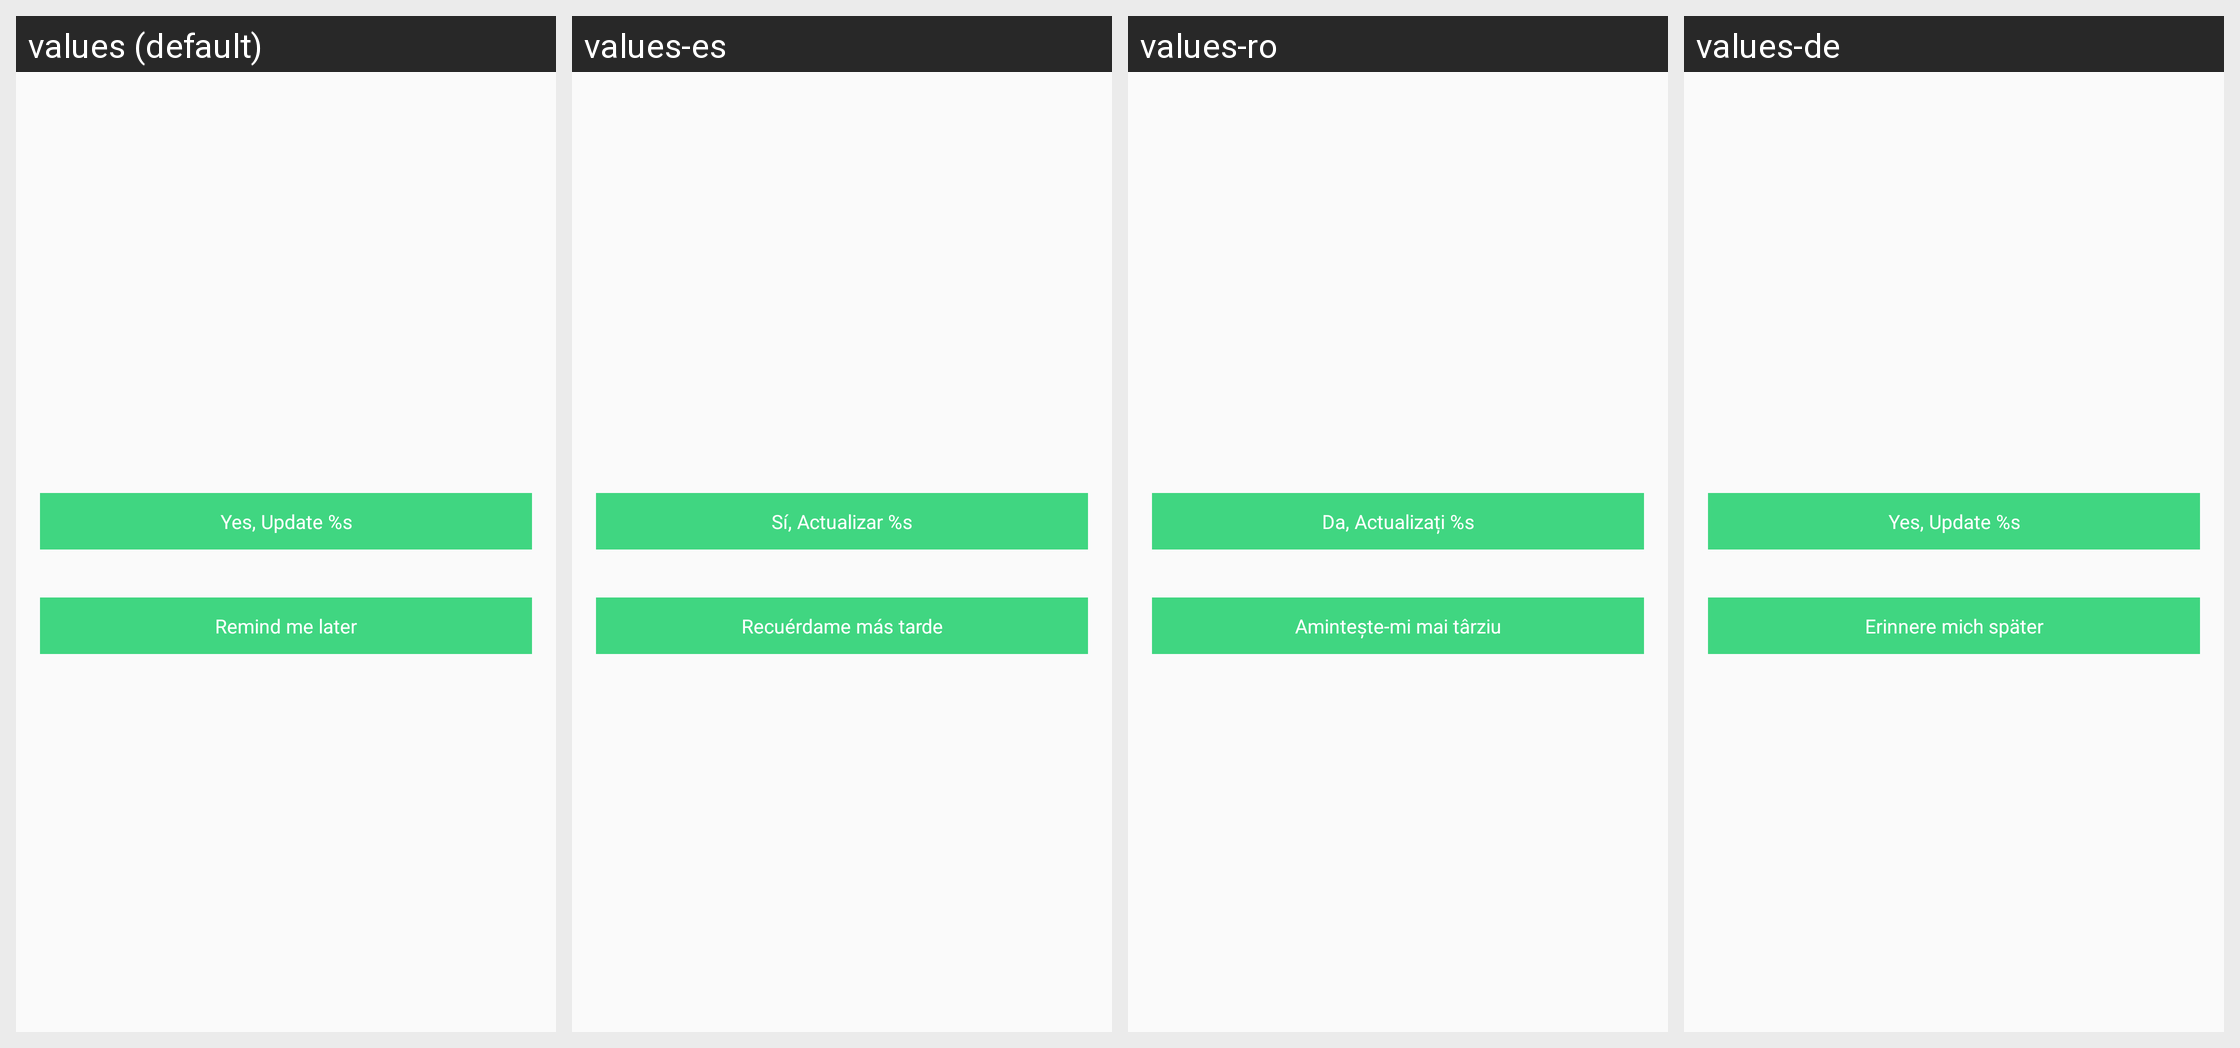

The Android screen above is rendered under several locales of the same app. Produce the string resources it draws, with the default and per-locale values.
Android screen res/layout/update_helper.xml rendered under 4 locales, left to right: values (default), values-es, values-ro, values-de. Device: Nexus 5 (rendered at 1080×1920; each locale shown at half size, 540×960, under a caption strip naming it); theme AppTheme.
Other locales in the repository, not shown: values-ar, values-bs, values-cs, values-el, values-fr, values-hr, values-id, values-mk, values-ru, values-sl, values-sr, values-tr.
Strings drawn on this screen, with the default value and each locale's value (text and hints the layout hard-codes, and strings that could not be matched under every locale, appear in the picture but are not listed):

update
  values: Yes, Update %s
  values-es: Sí, Actualizar %s
  values-ro: Da, Actualizați %s
  values-de: Yes, Update %s

rate_later
  values: Remind me later
  values-es: Recuérdame más tarde
  values-ro: Amintește-mi mai târziu
  values-de: Erinnere mich später
